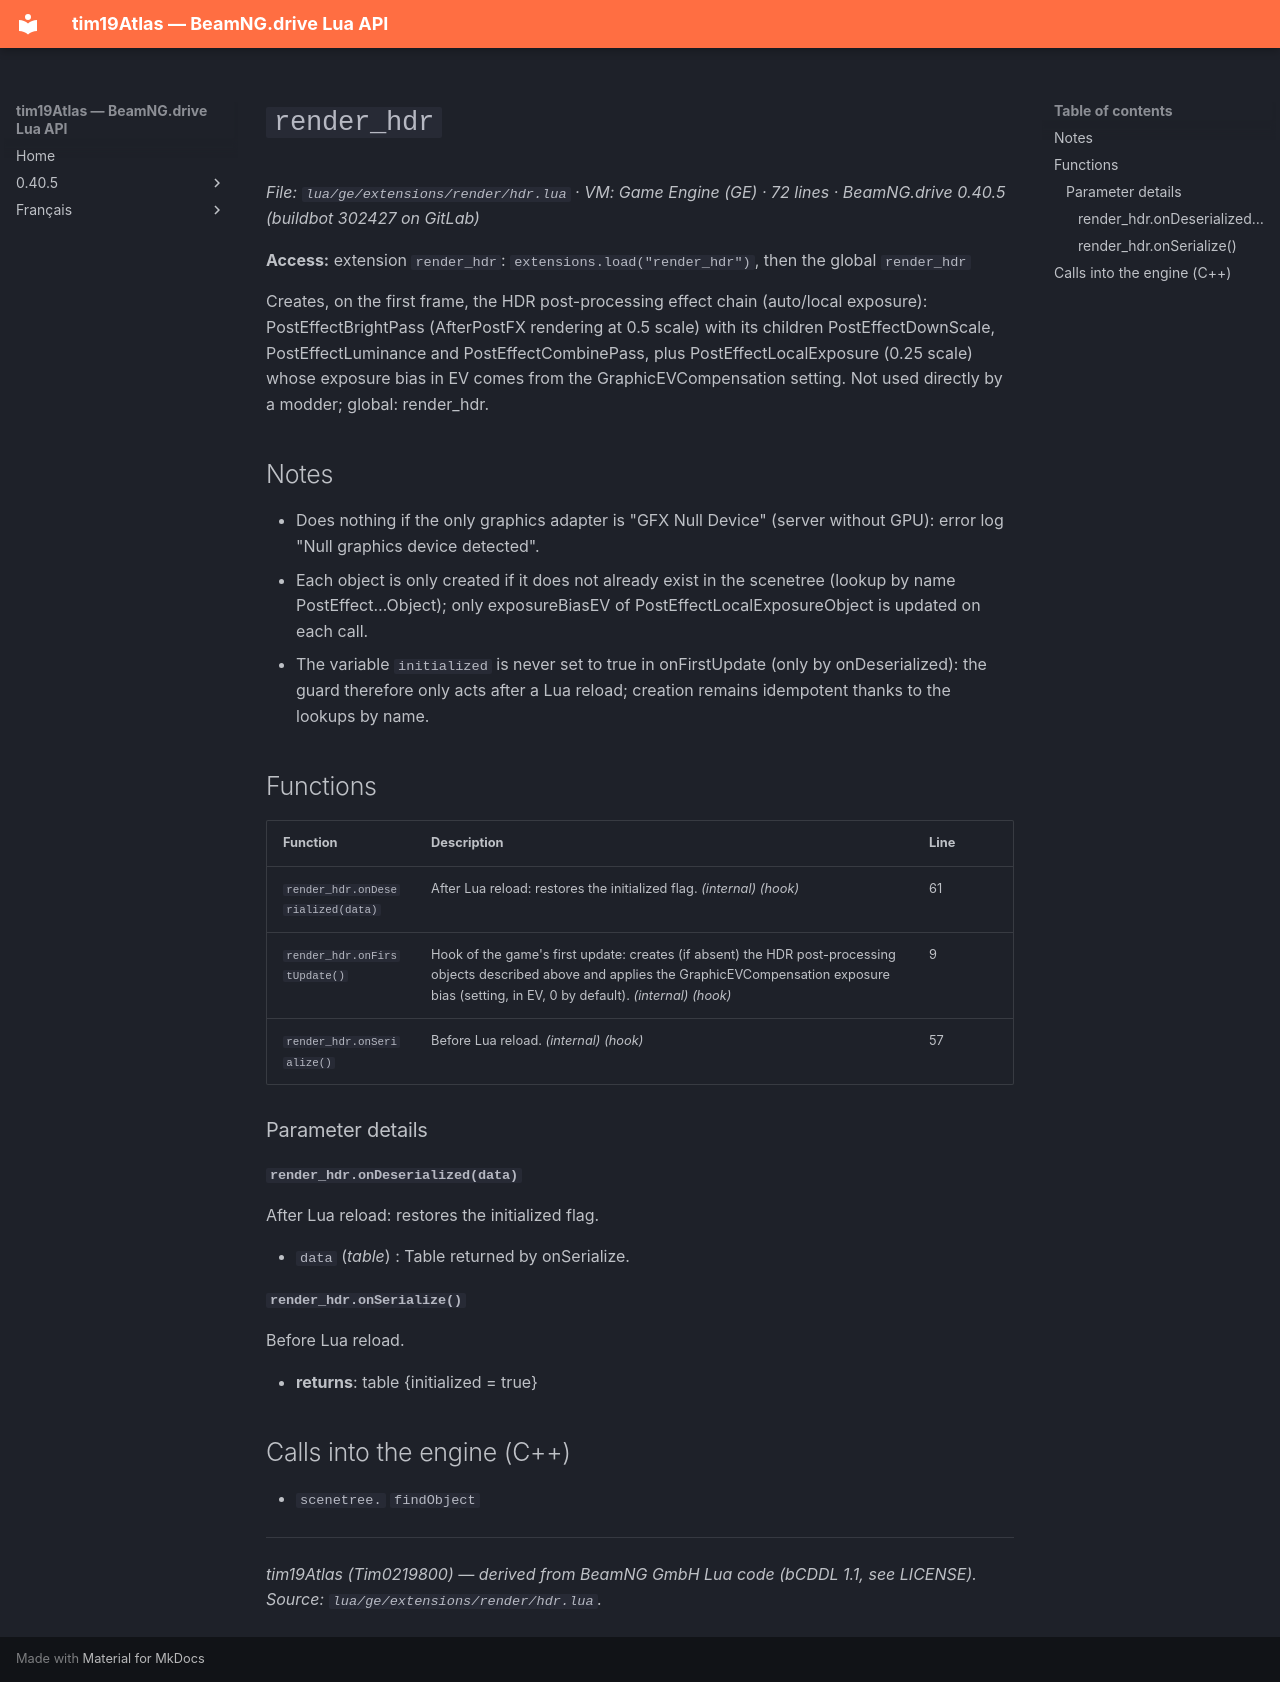

repository: Tim0219800/beamng-lua-atlas · page: 0.40.5/ge/extensions/render/hdr.html · generator: mkdocs

# `render_hdr`

*File: `lua/ge/extensions/render/hdr.lua` · VM: Game Engine (GE) · 72 lines · BeamNG.drive 0.40.5 (buildbot 302427 on GitLab)*

**Access:** extension `render_hdr`: `extensions.load("render_hdr")`, then the global `render_hdr`

Creates, on the first frame, the HDR post-processing effect chain (auto/local exposure): PostEffectBrightPass (AfterPostFX rendering at 0.5 scale) with its children PostEffectDownScale, PostEffectLuminance and PostEffectCombinePass, plus PostEffectLocalExposure (0.25 scale) whose exposure bias in EV comes from the GraphicEVCompensation setting. Not used directly by a modder; global: render_hdr.

## Notes

- Does nothing if the only graphics adapter is "GFX Null Device" (server without GPU): error log "Null graphics device detected".
- Each object is only created if it does not already exist in the scenetree (lookup by name PostEffect…Object); only exposureBiasEV of PostEffectLocalExposureObject is updated on each call.
- The variable `initialized` is never set to true in onFirstUpdate (only by onDeserialized): the guard therefore only acts after a Lua reload; creation remains idempotent thanks to the lookups by name.

## Functions

| Function | Description | Line |
|---|---|---|
| `render_hdr.onDeserialized(data)` | After Lua reload: restores the initialized flag. *(internal)* *(hook)* | 61 |
| `render_hdr.onFirstUpdate()` | Hook of the game's first update: creates (if absent) the HDR post-processing objects described above and applies the GraphicEVCompensation exposure bias (setting, in EV, 0 by default). *(internal)* *(hook)* | 9 |
| `render_hdr.onSerialize()` | Before Lua reload. *(internal)* *(hook)* | 57 |

### Parameter details

#### `render_hdr.onDeserialized(data)`

After Lua reload: restores the initialized flag.

- `data` (*table*) : Table returned by onSerialize.

#### `render_hdr.onSerialize()`

Before Lua reload.

- **returns**: table {initialized = true}

## Calls into the engine (C++)

- `scenetree.` `findObject`

---
*tim19Atlas (Tim0219800) — derived from BeamNG GmbH Lua code (bCDDL 1.1, see LICENSE). Source: `lua/ge/extensions/render/hdr.lua`.*
